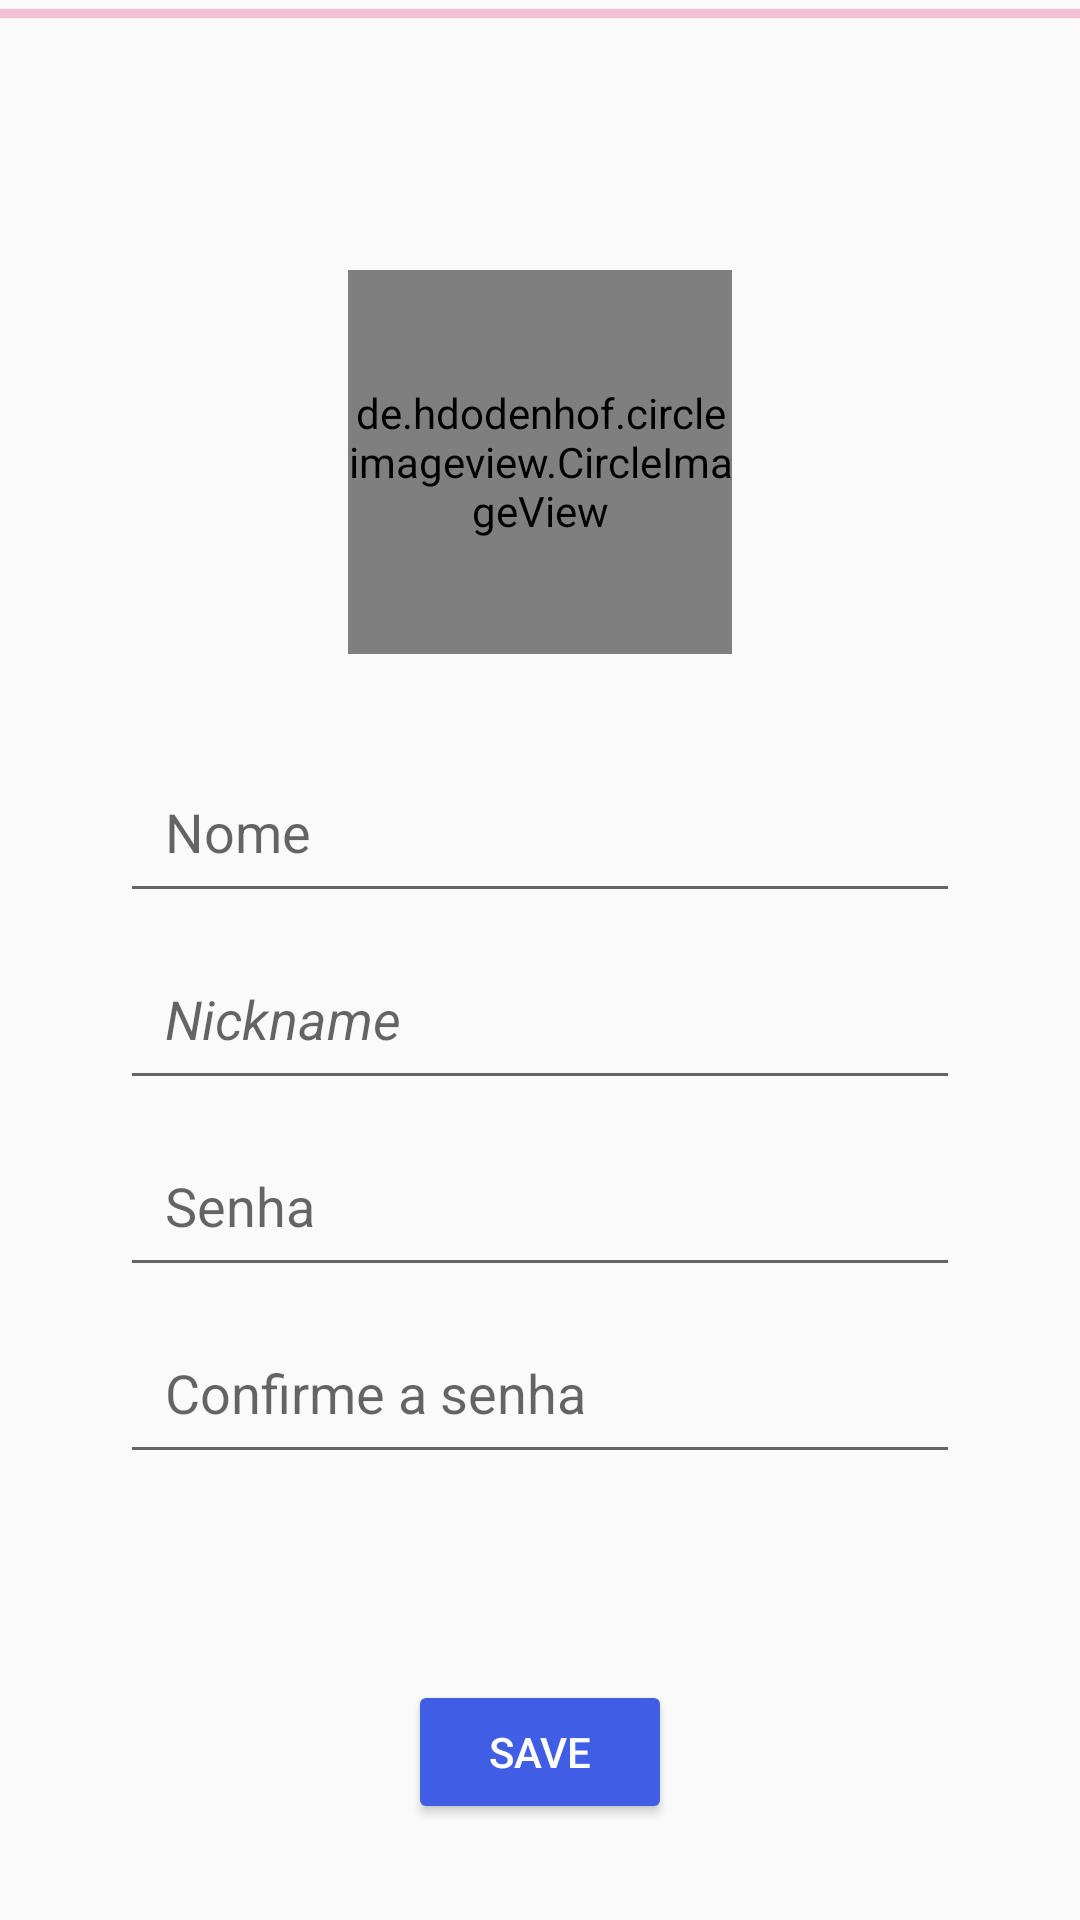

Write the Android layout XML for this screen, with the resource values it uses.
<!-- AndroidManifest.xml: application theme AppTheme -->
<!-- res/layout/activity_edit.xml -->
<?xml version="1.0" encoding="utf-8"?>
<android.support.constraint.ConstraintLayout xmlns:android="http://schemas.android.com/apk/res/android"
    xmlns:app="http://schemas.android.com/apk/res-auto"
    xmlns:tools="http://schemas.android.com/tools"
    android:layout_width="match_parent"
    android:layout_height="match_parent"
    tools:context=".EditActivity">

    <de.hdodenhof.circleimageview.CircleImageView
        android:id="@+id/edit_imageview"
        android:layout_width="128dp"
        android:layout_height="128dp"
        android:layout_marginStart="8dp"
        android:layout_marginTop="90dp"
        android:layout_marginEnd="8dp"
        app:civ_border_color="@color/colorPrimary"
        app:civ_border_width="4dp"
        android:src="@drawable/usericon"
        app:layout_constraintEnd_toEndOf="parent"
        app:layout_constraintStart_toStartOf="parent"
        app:layout_constraintTop_toTopOf="parent" />

    <EditText
        android:id="@+id/edit_name"
        android:layout_width="280dp"
        android:layout_height="wrap_content"
        android:layout_marginStart="8dp"
        android:layout_marginTop="32dp"
        android:layout_marginEnd="8dp"
        android:ems="10"
        android:hint="Nome"
        android:inputType="textPersonName"
        android:padding="15dp"
        android:typeface="sans"
        app:layout_constraintEnd_toEndOf="parent"
        app:layout_constraintStart_toStartOf="parent"
        app:layout_constraintTop_toBottomOf="@+id/edit_imageview" />

    <EditText
        android:id="@+id/edit_passconf"
        android:layout_width="280dp"
        android:layout_height="wrap_content"
        android:layout_marginStart="8dp"
        android:layout_marginTop="8dp"
        android:layout_marginEnd="8dp"
        android:layout_marginBottom="8dp"
        android:ems="10"
        android:hint="Confirme a senha"
        android:inputType="textPassword"
        android:padding="15dp"
        android:typeface="sans"
        app:layout_constraintBottom_toTopOf="@+id/edit_savebtn"
        app:layout_constraintEnd_toEndOf="parent"
        app:layout_constraintStart_toStartOf="parent"
        app:layout_constraintTop_toBottomOf="@+id/edit_pass"
        app:layout_constraintVertical_bias="0.0" />

    <EditText
        android:id="@+id/edit_username"
        android:layout_width="280dp"
        android:layout_height="wrap_content"
        android:layout_marginStart="8dp"
        android:layout_marginTop="8dp"
        android:layout_marginEnd="8dp"
        android:ems="10"
        android:hint="Nickname"
        android:inputType="text"
        android:padding="15dp"
        android:textStyle="italic"
        android:typeface="sans"
        app:layout_constraintEnd_toEndOf="parent"
        app:layout_constraintStart_toStartOf="parent"
        app:layout_constraintTop_toBottomOf="@+id/edit_name" />

    <EditText
        android:id="@+id/edit_pass"
        android:layout_width="280dp"
        android:layout_height="wrap_content"
        android:layout_marginStart="8dp"
        android:layout_marginTop="8dp"
        android:layout_marginEnd="8dp"
        android:ems="10"
        android:hint="Senha"
        android:inputType="textLongMessage|textMultiLine"
        android:maxLines="3"
        android:padding="15dp"
        android:typeface="sans"
        app:layout_constraintEnd_toEndOf="parent"
        app:layout_constraintStart_toStartOf="parent"
        app:layout_constraintTop_toBottomOf="@+id/edit_username" />

    <Button
        android:id="@+id/edit_savebtn"
        android:layout_width="wrap_content"
        android:layout_height="wrap_content"
        android:layout_marginStart="8dp"
        android:layout_marginEnd="8dp"
        android:layout_marginBottom="32dp"
        android:backgroundTint="#405de6"
        android:paddingLeft="25dp"
        android:paddingRight="25dp"
        android:text="Save"
        android:textColor="@color/white"
        app:layout_constraintBottom_toBottomOf="parent"
        app:layout_constraintEnd_toEndOf="parent"
        app:layout_constraintStart_toStartOf="parent" />

    <ProgressBar
        android:id="@+id/edit_progress"
        style="?android:attr/progressBarStyleHorizontal"
        android:layout_width="0dp"
        android:layout_height="wrap_content"
        android:layout_marginTop="-4dp"
        android:indeterminate="true"
        android:visibility="visible"
        app:layout_constraintEnd_toEndOf="parent"
        app:layout_constraintHorizontal_bias="0.0"
        app:layout_constraintStart_toStartOf="parent"
        app:layout_constraintTop_toTopOf="parent" />


</android.support.constraint.ConstraintLayout>
<!-- resources referenced by this layout -->
<resources>
  <color name="colorPrimary">#405de6</color>
  <color name="white">#fff</color>
  <style name="AppTheme" parent="Theme.AppCompat.Light.NoActionBar">
          
          <item name="colorPrimary">#405de6</item>
          <item name="colorPrimaryDark">#405de6</item>
          <item name="colorAccent">@color/colorAccent</item>
      </style>
  <color name="colorAccent">#D81B60</color>
</resources>
